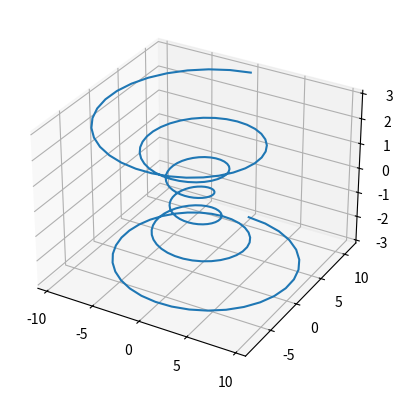

Write Python code to recreate this figure.
import matplotlib.pyplot as plt
import numpy as np

count = 200

z = np.linspace(-3, 3, count)
r = z**2 + 2
theta = np.linspace(-6*np.pi, 6*np.pi,  count)
x = r*np.sin(theta)
y = r*np.cos(theta)

fig = plt.figure()
ax = fig.add_subplot(111, projection='3d')
ax.plot(x, y, z, label='3D Line Plot')

plt.show()